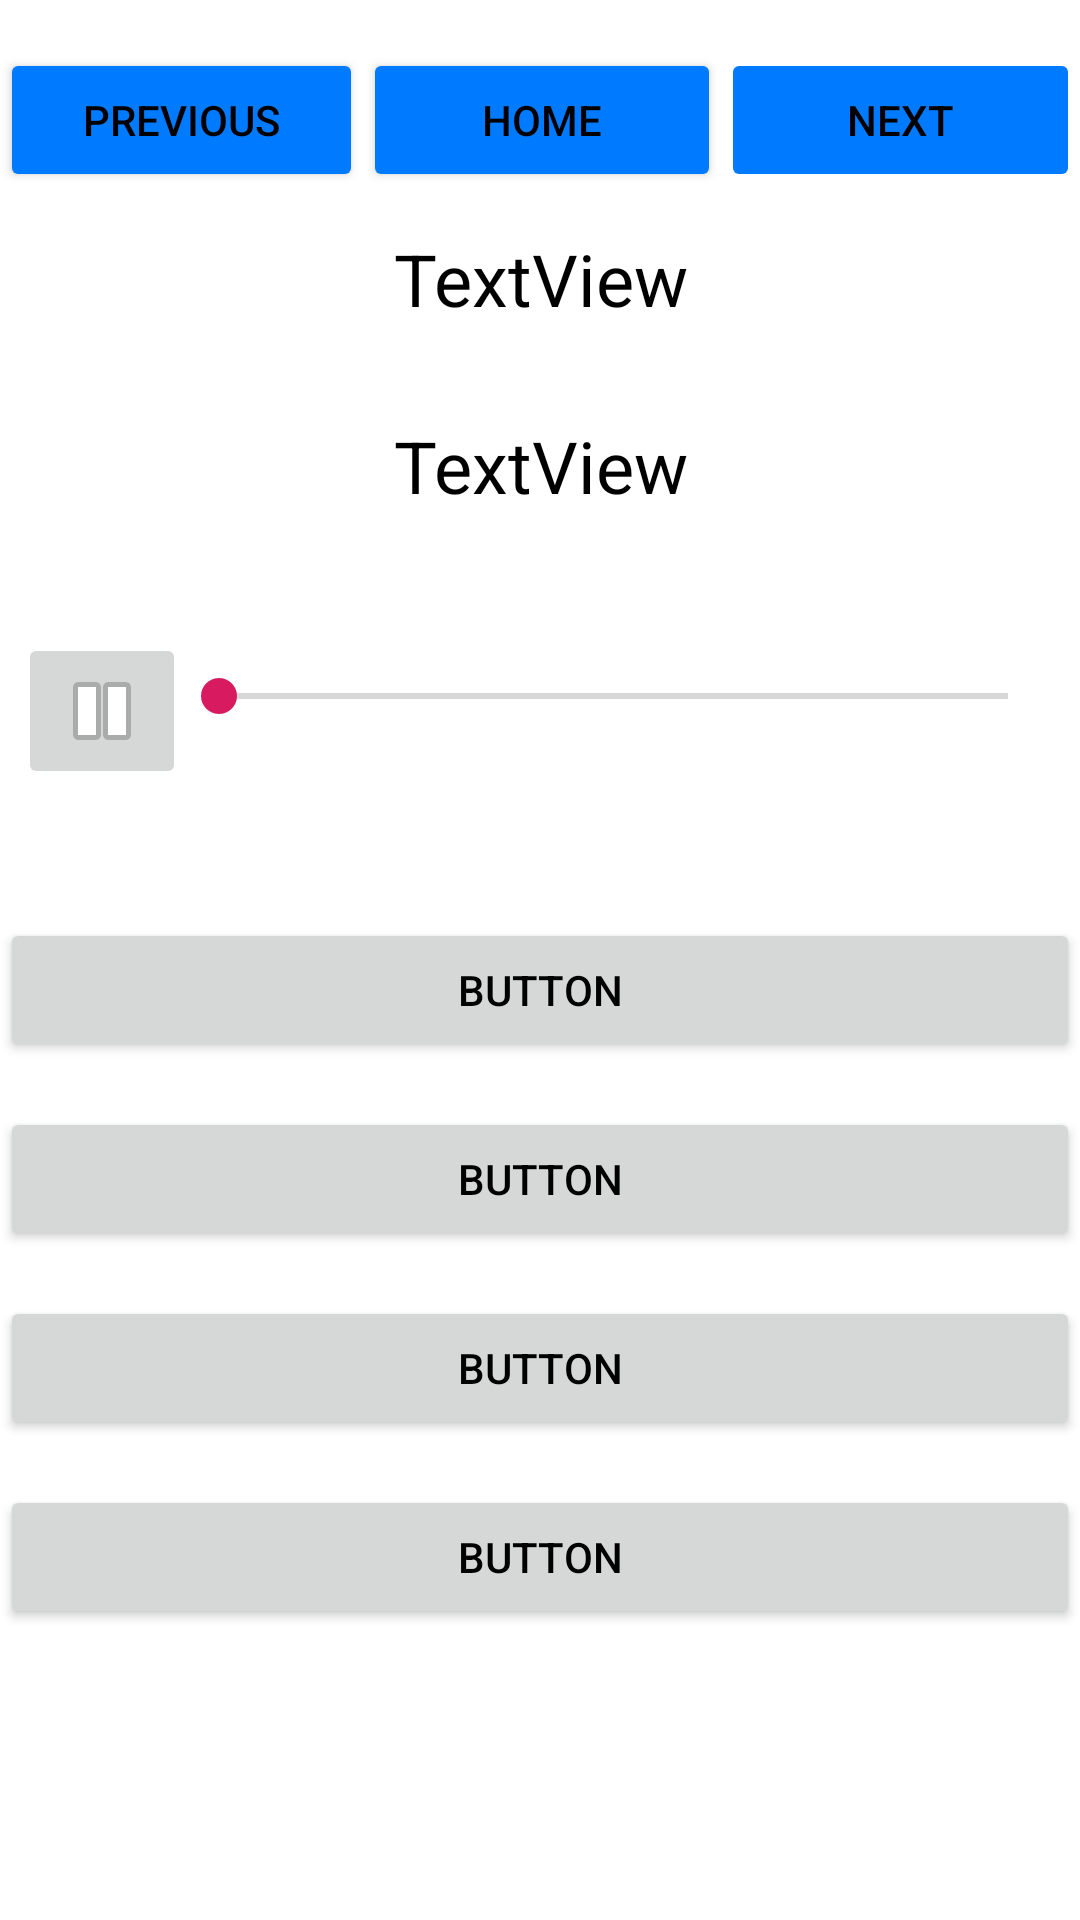

Here is an Android app screen rendered from its layout file. Give the layout XML and the strings, colors and styles it references.
<!-- AndroidManifest.xml: application theme AppTheme -->
<!-- res/layout/activity_new_quiz.xml -->
<?xml version="1.0" encoding="utf-8"?>
<ScrollView xmlns:android="http://schemas.android.com/apk/res/android"
    xmlns:app="http://schemas.android.com/apk/res-auto"
    xmlns:tools="http://schemas.android.com/tools"
    android:layout_width="match_parent"
    android:layout_height="match_parent"
    android:background="#FFFFFF">

    <LinearLayout
        android:layout_width="match_parent"
        android:layout_height="wrap_content"
        android:background="#FFFFFF"
        android:orientation="vertical">

        <LinearLayout
            android:layout_width="match_parent"
            android:layout_height="wrap_content"
            android:background="#FFFFFF"
            android:orientation="horizontal">

            <Button
                android:id="@+id/prev"
                android:layout_width="wrap_content"
                android:layout_height="wrap_content"
                android:layout_marginTop="16dp"
                android:layout_weight="1"
                android:backgroundTint="#007BFF"
                android:text="PREVIOUS"
                android:textColor="#000000" />

            <Button
                android:id="@+id/home"
                android:layout_width="wrap_content"
                android:layout_height="wrap_content"
                android:layout_marginTop="16dp"
                android:layout_weight="1"
                android:backgroundTint="#007BFF"
                android:text="HOME"
                android:textColor="#000000" />

            <Button
                android:id="@+id/next"
                android:layout_width="wrap_content"
                android:layout_height="wrap_content"
                android:layout_marginTop="16dp"
                android:layout_weight="1"
                android:backgroundTint="#007BFF"
                android:enabled="false"
                android:text="Next"
                android:textColor="#000000" />
        </LinearLayout>


        <LinearLayout
            android:layout_width="match_parent"
            android:layout_height="wrap_content"
            android:background="#FFFFFF"
            android:orientation="vertical"
            android:padding="8px">

            <TextView
                android:id="@+id/qno"
                android:layout_width="match_parent"
                android:layout_height="wrap_content"
                android:layout_marginTop="10dp"
                android:layout_marginBottom="30dp"
                android:gravity="center"
                android:text="TextView"
                android:textColor="#000000"
                android:textSize="24sp" />

            <TextView
                android:id="@+id/question"
                android:layout_width="match_parent"
                android:layout_height="wrap_content"
                android:layout_marginBottom="15dp"
                android:gravity="center"
                android:text="TextView"
                android:textColor="#000000"
                android:textSize="24sp" />


        </LinearLayout>

        <androidx.constraintlayout.widget.ConstraintLayout
            android:layout_width="match_parent"
            android:layout_height="match_parent"
            android:layout_marginTop="10dp">

            <ImageButton
                android:id="@+id/pause"
                android:layout_width="wrap_content"
                android:layout_height="wrap_content"
                android:layout_marginStart="8dp"
                android:layout_marginTop="12dp"
                android:layout_marginEnd="8dp"
                android:src="@android:drawable/ic_media_pause"
                app:layout_constraintEnd_toStartOf="@+id/playerSeekBar"
                app:layout_constraintHorizontal_bias="0.139"
                app:layout_constraintStart_toStartOf="parent"
                app:layout_constraintTop_toTopOf="parent" />

            <ImageButton
                android:id="@+id/play"
                android:layout_width="wrap_content"
                android:layout_height="wrap_content"
                android:layout_marginStart="8dp"
                android:layout_marginTop="12dp"
                android:layout_marginEnd="8dp"
                android:src="@android:drawable/ic_media_play"
                android:visibility="invisible"
                app:layout_constraintEnd_toStartOf="@+id/playerSeekBar"
                app:layout_constraintHorizontal_bias="0.139"
                app:layout_constraintStart_toStartOf="parent"
                app:layout_constraintTop_toTopOf="parent" />

            <SeekBar
                android:id="@+id/playerSeekBar"
                android:layout_width="295dp"
                android:layout_height="50dp"
                android:layout_marginTop="8dp"
                android:layout_marginEnd="8dp"
                android:layout_marginBottom="8dp"
                app:layout_constraintBottom_toBottomOf="parent"
                app:layout_constraintEnd_toEndOf="parent"
                app:layout_constraintTop_toTopOf="parent" />
        </androidx.constraintlayout.widget.ConstraintLayout>

        <LinearLayout
            android:layout_width="match_parent"
            android:layout_height="wrap_content"
            android:layout_marginTop="25dp"
            android:background="#FFFFFF"
            android:orientation="vertical">

            <Button
                android:id="@+id/op1"
                android:layout_width="match_parent"
                android:layout_height="wrap_content"
                android:layout_marginTop="16dp"
                android:layout_marginBottom="15dp"
                android:text="Button"
                android:textColor="#000000" />

            <Button
                android:id="@+id/op2"
                android:layout_width="match_parent"
                android:layout_height="wrap_content"
                android:layout_marginBottom="15dp"
                android:text="Button"
                android:textColor="#000000" />

            <Button
                android:id="@+id/op3"
                android:layout_width="match_parent"
                android:layout_height="wrap_content"
                android:layout_marginBottom="15dp"
                android:text="Button"
                android:textColor="#000000" />

            <Button
                android:id="@+id/op4"
                android:layout_width="match_parent"
                android:layout_height="wrap_content"
                android:layout_marginBottom="15dp"
                android:text="Button"
                android:textColor="#000000" />

        </LinearLayout>
    </LinearLayout>
</ScrollView>
<!-- resources referenced by this layout -->
<resources>
  <style name="AppTheme" parent="Theme.AppCompat.Light.DarkActionBar">
          
          <item name="colorPrimary">@color/colorPrimary</item>
          <item name="colorPrimaryDark">@color/colorPrimaryDark</item>
          <item name="colorAccent">@color/colorAccent</item>
      </style>
  <color name="colorPrimary">#008577</color>
  <color name="colorPrimaryDark">#00574B</color>
  <color name="colorAccent">#D81B60</color>
</resources>
